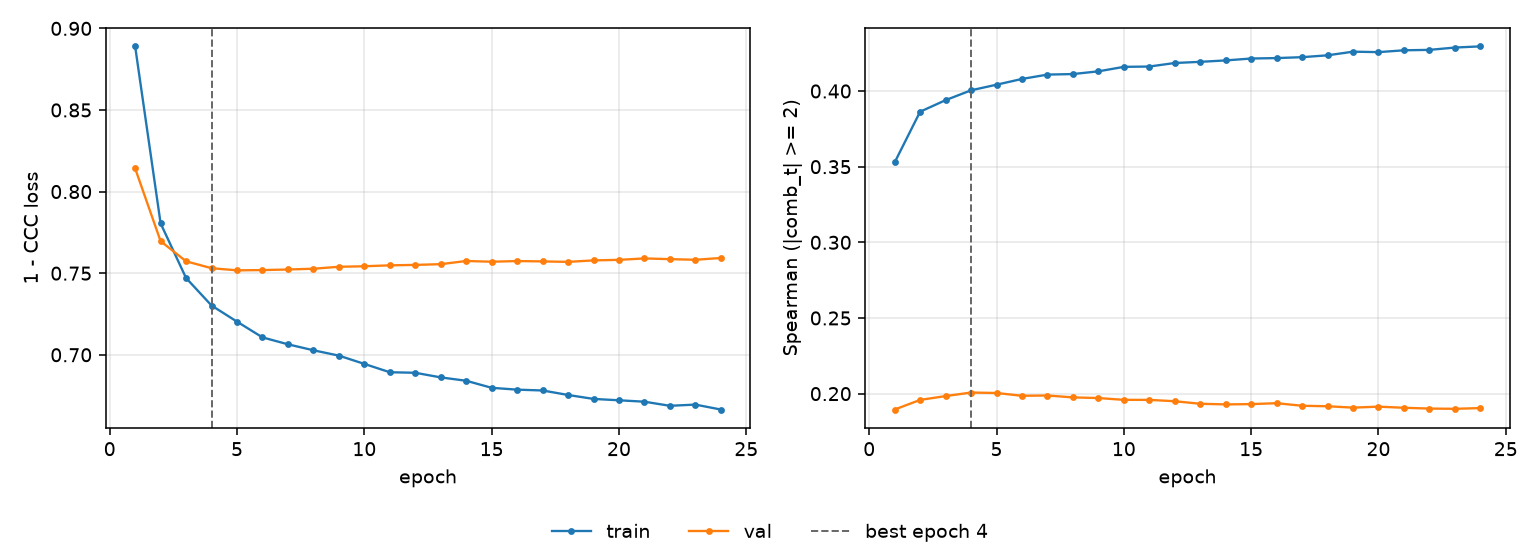

The table this chart was drawn from, first rows:
epoch, tr_loss, vl_loss, tr_sp, vl_sp, is_best
1, 0.889, 0.8142, 0.3528, 0.1895, False
2, 0.7805, 0.7696, 0.3863, 0.1958, False
3, 0.747, 0.7573, 0.394, 0.1984, False
4, 0.7302, 0.753, 0.4005, 0.2007, True
5, 0.7203, 0.7517, 0.4042, 0.2004, False
6, 0.7107, 0.7519, 0.408, 0.1986, False
7, 0.7064, 0.7523, 0.4109, 0.1988, False
8, 0.7028, 0.7527, 0.4112, 0.1975, False
9, 0.6995, 0.7539, 0.413, 0.1971, False
10, 0.6944, 0.7542, 0.416, 0.1959, False
11, 0.6893, 0.7548, 0.4162, 0.1959, False
12, 0.689, 0.7551, 0.4185, 0.195, False
13, 0.6862, 0.7555, 0.4193, 0.1933, False
14, 0.6841, 0.7575, 0.4202, 0.1929, False
15, 0.6798, 0.757, 0.4215, 0.1931, False
16, 0.6786, 0.7574, 0.4218, 0.1937, False
17, 0.6781, 0.7572, 0.4224, 0.192, False
18, 0.6754, 0.7569, 0.4236, 0.1916, False
19, 0.673, 0.7578, 0.426, 0.1907, False
20, 0.6721, 0.7582, 0.4257, 0.1914, False
21, 0.6713, 0.759, 0.4269, 0.1906, False
22, 0.6687, 0.7586, 0.4272, 0.1901, False
23, 0.6695, 0.7582, 0.4287, 0.19, False
24, 0.6665, 0.7593, 0.4295, 0.1904, False
